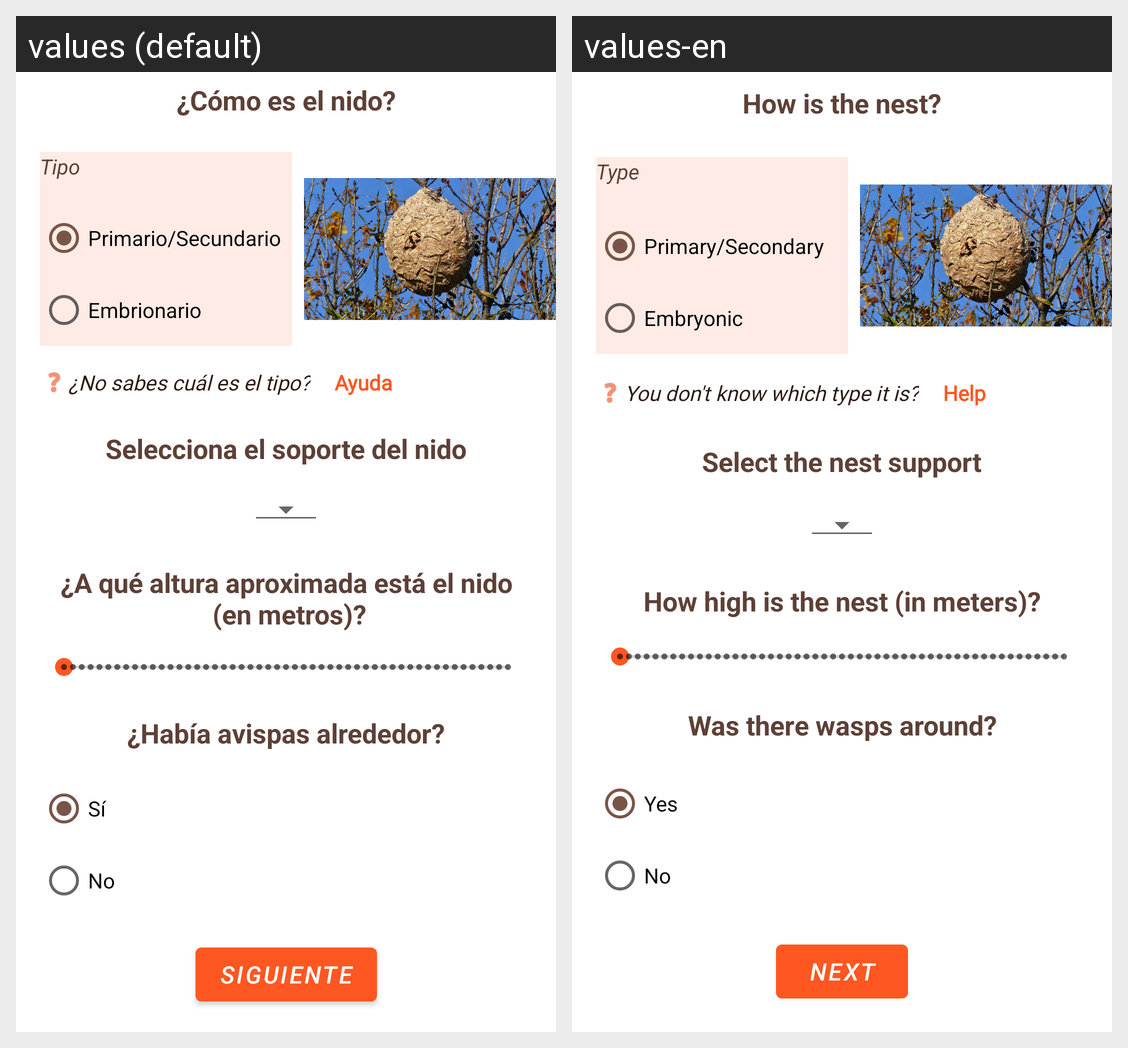

The same Android screen rendered under two of its app's locales, left to right. List the strings drawn on it with the default value and each locale's translation.
Android screen res/layout/fragment_add_description_nest.xml rendered under 2 locales, left to right: values (default), values-en. Device: Nexus 5 (rendered at 1080×1920; each locale shown at half size, 540×960, under a caption strip naming it); theme AppTheme.
Strings drawn on this screen, with the default value and each locale's value (text and hints the layout hard-codes, and strings that could not be matched under every locale, appear in the picture but are not listed):

labelHowIsTheNest
  values: ¿Cómo es el nido?
  values-en: How is the nest?

labelNestType
  values: Tipo
  values-en: Type

PRIMARY_SECONDARY
  values: Primario/Secundario
  values-en: Primary/Secondary

EMBRYONIC
  values: Embrionario
  values-en: Embryonic

labelDoubsType
  values: ¿No sabes cuál es el tipo?
  values-en: You don't know which type it is?

labelHelpDoubsType
  values: Ayuda
  values-en: Help

labelSpNestStand
  values: Selecciona el soporte del nido
  values-en: Select the nest support

labelNestHeight
  values: ¿A qué altura aproximada está el nido
       (en metros)?
  values-en: How high is the nest (in meters)?

labelWaspAround
  values: ¿Había avispas alrededor?
  values-en: Was there wasps around?

yes
  values: Sí
  values-en: Yes

no
  values: No
  values-en: No

labelBtNext
  values: Siguiente
  values-en: Next
